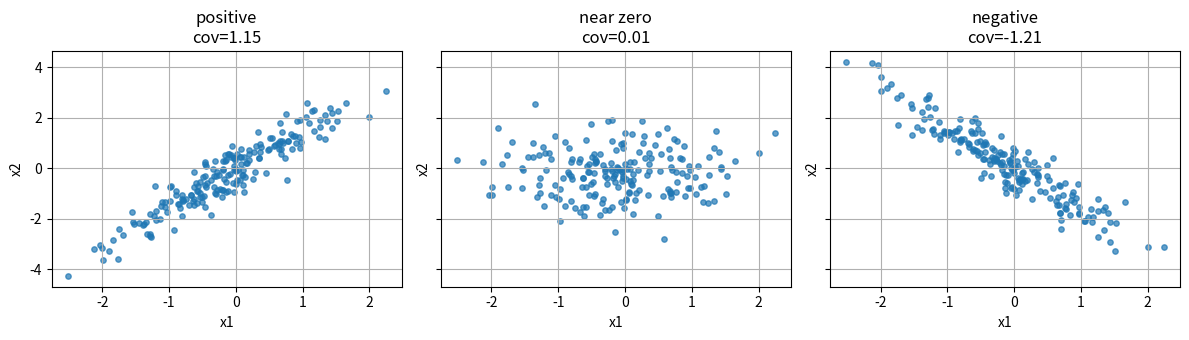
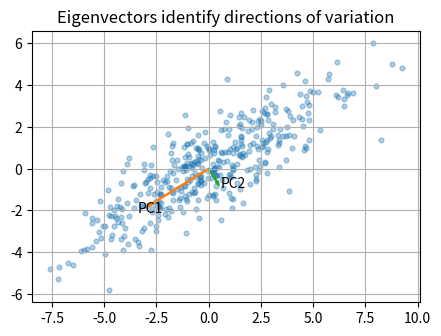

Write Python code to recreate these figures, in order.
import numpy as np
import pandas as pd
import matplotlib.pyplot as plt

plt.rcParams['figure.figsize'] = (7, 4)
plt.rcParams['axes.grid'] = True


X = np.array([
    [1.0, 2.0, 1.0],
    [2.0, 3.0, 2.0],
    [3.0, 5.0, 2.0],
    [4.0, 4.0, 4.0],
    [5.0, 6.0, 5.0],
])

pd.DataFrame(X, columns=['x1', 'x2', 'x3'])


mean_vector = X.mean(axis=0)
X_centered = X - mean_vector

print('Mean vector:', mean_vector)
print('Column means after centering:', X_centered.mean(axis=0))
pd.DataFrame(X_centered, columns=['x1_centered', 'x2_centered', 'x3_centered'])


m = X.shape[0]
manual_variances = (X_centered ** 2).sum(axis=0) / (m - 1)
numpy_variances = X.var(axis=0, ddof=1)

pd.DataFrame({'manual': manual_variances, 'numpy': numpy_variances}, index=['x1', 'x2', 'x3'])


def sample_covariance(a, b):
    return ((a - a.mean()) * (b - b.mean())).sum() / (len(a) - 1)

print('cov(x1, x2):', sample_covariance(X[:, 0], X[:, 1]))
print('cov(x1, x3):', sample_covariance(X[:, 0], X[:, 2]))
print('cov(x2, x3):', sample_covariance(X[:, 1], X[:, 2]))


Sigma_manual = X_centered.T @ X_centered / (m - 1)
Sigma_numpy = np.cov(X, rowvar=False)

print('Manual covariance matrix:\n', Sigma_manual)
print('\nnp.cov covariance matrix:\n', Sigma_numpy)
print('\nSymmetric?', np.allclose(Sigma_manual, Sigma_manual.T))


rng = np.random.default_rng(7)
n = 200
x = rng.normal(size=n)
examples = {
    'positive': (x, 1.5 * x + rng.normal(scale=0.5, size=n)),
    'near zero': (x, rng.normal(size=n)),
    'negative': (x, -1.5 * x + rng.normal(scale=0.5, size=n)),
}

fig, axes = plt.subplots(1, 3, figsize=(12, 3.5), sharex=True, sharey=True)
for ax, (title, (a, b)) in zip(axes, examples.items()):
    ax.scatter(a, b, s=15, alpha=0.7)
    ax.set_title(f'{title}\ncov={sample_covariance(a, b):.2f}')
    ax.set_xlabel('x1')
    ax.set_ylabel('x2')
plt.tight_layout()
plt.show()


u = np.array([1.0, 0.0])
v = np.array([0.0, 1.0])
w = np.array([1.0, 1.0]) / np.sqrt(2)

for name, vec in [('v', v), ('w', w)]:
    print(f'u dot {name} =', np.dot(u, vec))
    print(f'angle with {name} =', np.degrees(np.arccos(np.dot(u, vec) / (np.linalg.norm(u) * np.linalg.norm(vec)))))


A = np.array([[9.0, 5.0],
              [5.0, 4.0]])

eigvals, eigvecs = np.linalg.eigh(A)
order = np.argsort(eigvals)[::-1]
eigvals = eigvals[order]
eigvecs = eigvecs[:, order]

print('Eigenvalues:', eigvals)
print('Eigenvectors as columns:\n', eigvecs)
print('A @ first eigenvector:', A @ eigvecs[:, 0])
print('lambda * first eigenvector:', eigvals[0] * eigvecs[:, 0])


rng = np.random.default_rng(3)
cloud = rng.multivariate_normal(mean=[0, 0], cov=A, size=400)

fig, ax = plt.subplots(figsize=(5, 5))
ax.scatter(cloud[:, 0], cloud[:, 1], alpha=0.35, s=12)
origin = np.zeros(2)
for j in range(2):
    direction = eigvecs[:, j] * np.sqrt(eigvals[j])
    ax.arrow(*origin, *direction, width=0.05, color=f'C{j+1}', length_includes_head=True)
    ax.text(*(direction * 1.15), f'PC{j+1}')
ax.set_aspect('equal', adjustable='box')
ax.set_title('Eigenvectors identify directions of variation')
plt.show()


X2 = cloud - cloud.mean(axis=0)
U, S, Vt = np.linalg.svd(X2, full_matrices=False)
svd_directions = Vt.T
svd_eigenvalues = S ** 2 / (X2.shape[0] - 1)

cov_eigenvalues, cov_eigenvectors = np.linalg.eigh(np.cov(X2, rowvar=False))
order = np.argsort(cov_eigenvalues)[::-1]
cov_eigenvalues = cov_eigenvalues[order]
cov_eigenvectors = cov_eigenvectors[:, order]

print('Eigenvalues from covariance:', cov_eigenvalues)
print('Eigenvalues from SVD:', svd_eigenvalues)
print('\nAbsolute agreement between directions:')
print(np.abs(cov_eigenvectors.T @ svd_directions))
